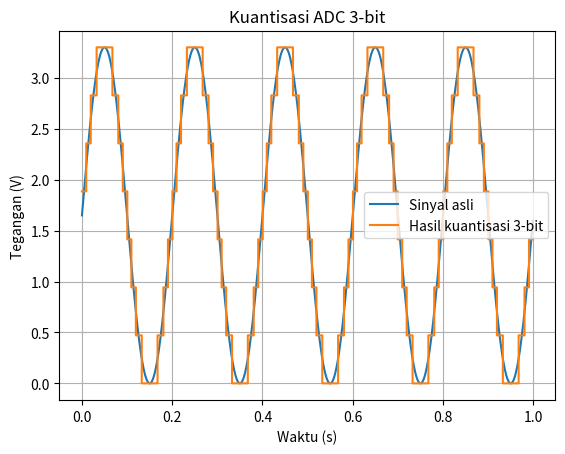

This chart was generated by the following Python code:
"""Simulasi ADC: kuantisasi sinus 5 Hz dan perhitungan SQNR."""
import numpy as np
import matplotlib.pyplot as plt

VREF = 3.3
FS = 1000          # laju sampling (Hz)
F_SINYAL = 5       # frekuensi sinus (Hz)

t = np.arange(0, 1, 1 / FS)
x = 1.65 + 1.65 * np.sin(2 * np.pi * F_SINYAL * t)    # 0 sampai 3,3 V penuh


def kuantisasi(x, n_bit):
    """Bulatkan tegangan ke 2**n_bit tingkat, kembalikan sebagai tegangan."""
    tingkat = 2 ** n_bit - 1
    kode = np.round(x / VREF * tingkat)
    return kode / tingkat * VREF


def sqnr_db(x, xq):
    daya_sinyal = np.var(x)
    daya_error = np.var(x - xq)
    return 10 * np.log10(daya_sinyal / daya_error)


print(f"{'N':>3} {'simulasi (dB)':>14} {'6,02N+1,76 (dB)':>16} {'selisih':>8}")
for n in (3, 4, 8, 12):
    xq = kuantisasi(x, n)
    sim = sqnr_db(x, xq)
    teori = 6.02 * n + 1.76
    print(f"{n:>3} {sim:>14.2f} {teori:>16.2f} {sim - teori:>8.2f}")

xq3 = kuantisasi(x, 3)
plt.plot(t, x, label="Sinyal asli")
plt.step(t, xq3, where="mid", label="Hasil kuantisasi 3-bit")
plt.xlabel("Waktu (s)")
plt.ylabel("Tegangan (V)")
plt.title("Kuantisasi ADC 3-bit")
plt.legend()
plt.grid(True)
plt.savefig("adc_3bit.png", dpi=120)
plt.show()
